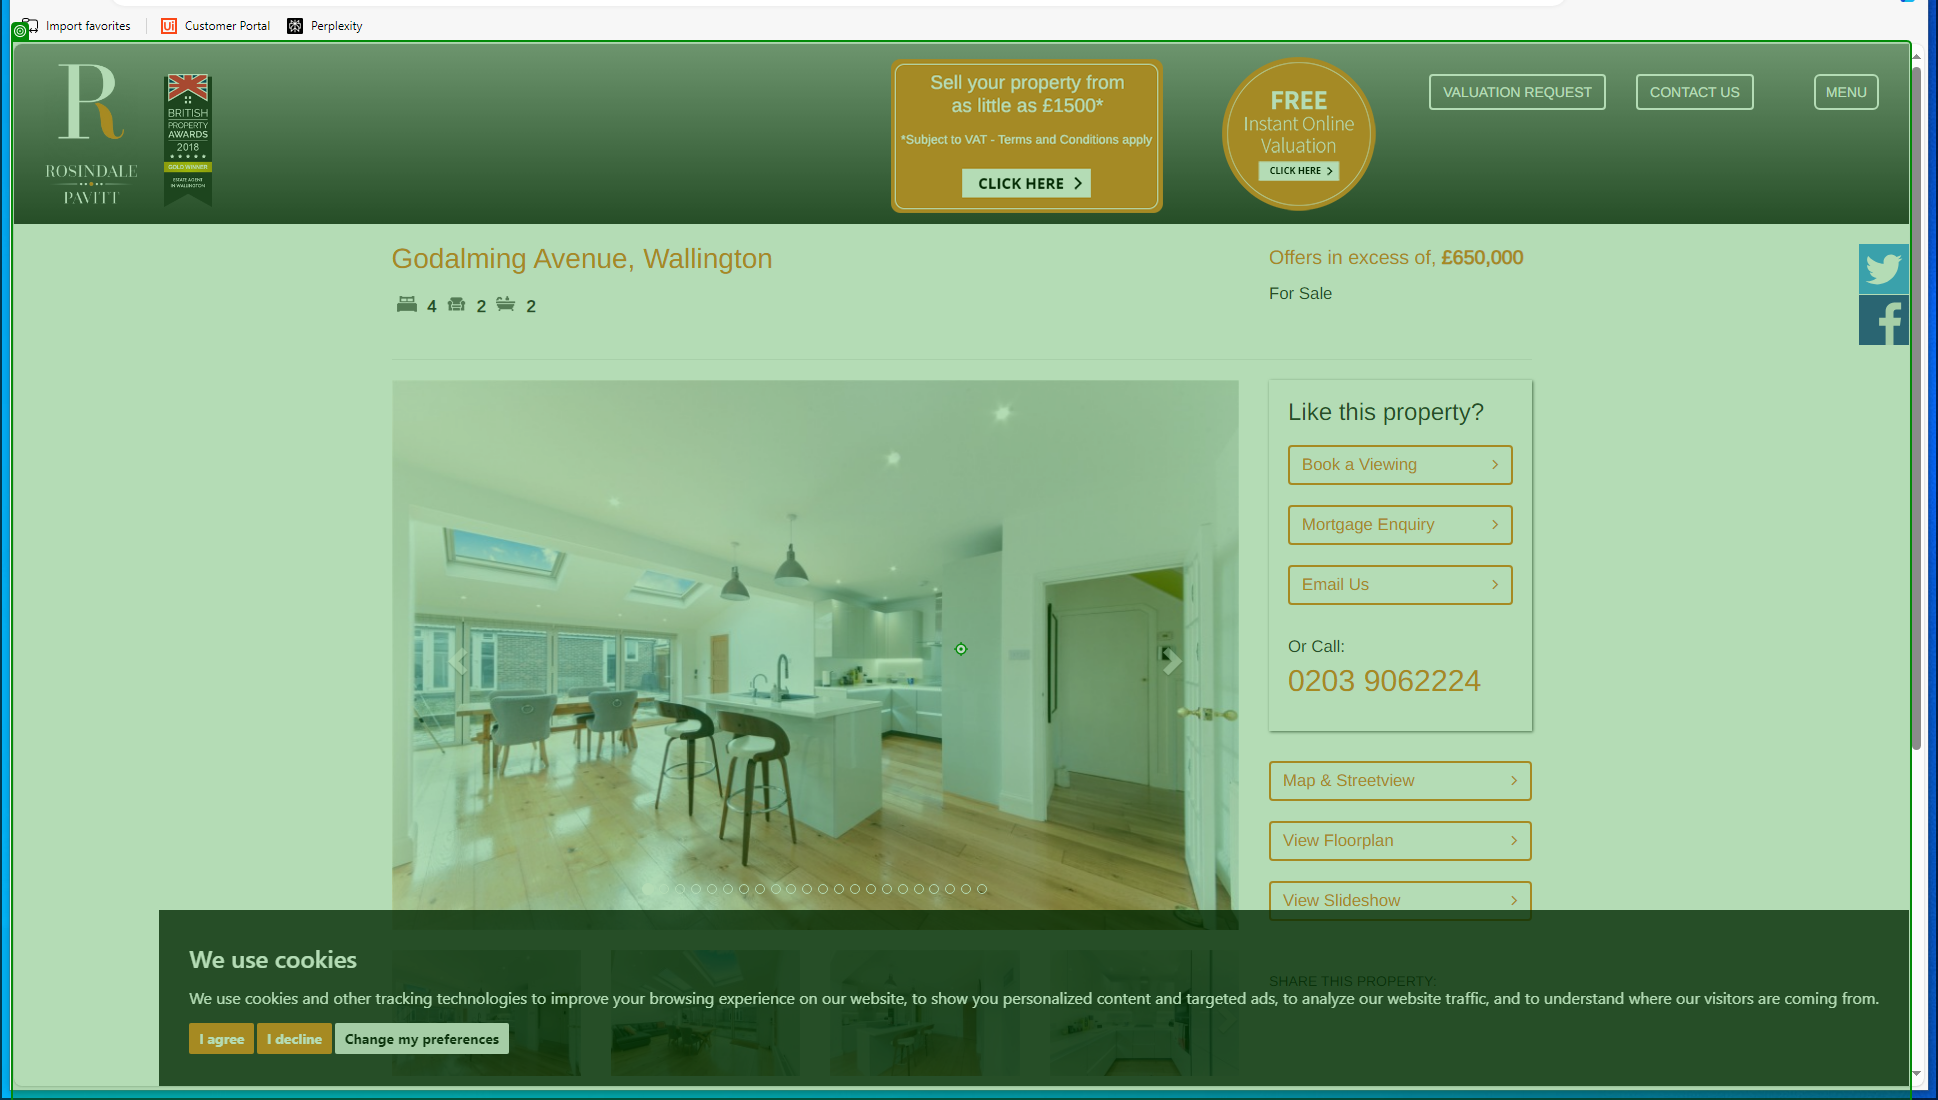
Workflow: CM3 Flowchart_mock

Step 1: type a value (repeated 2 times)